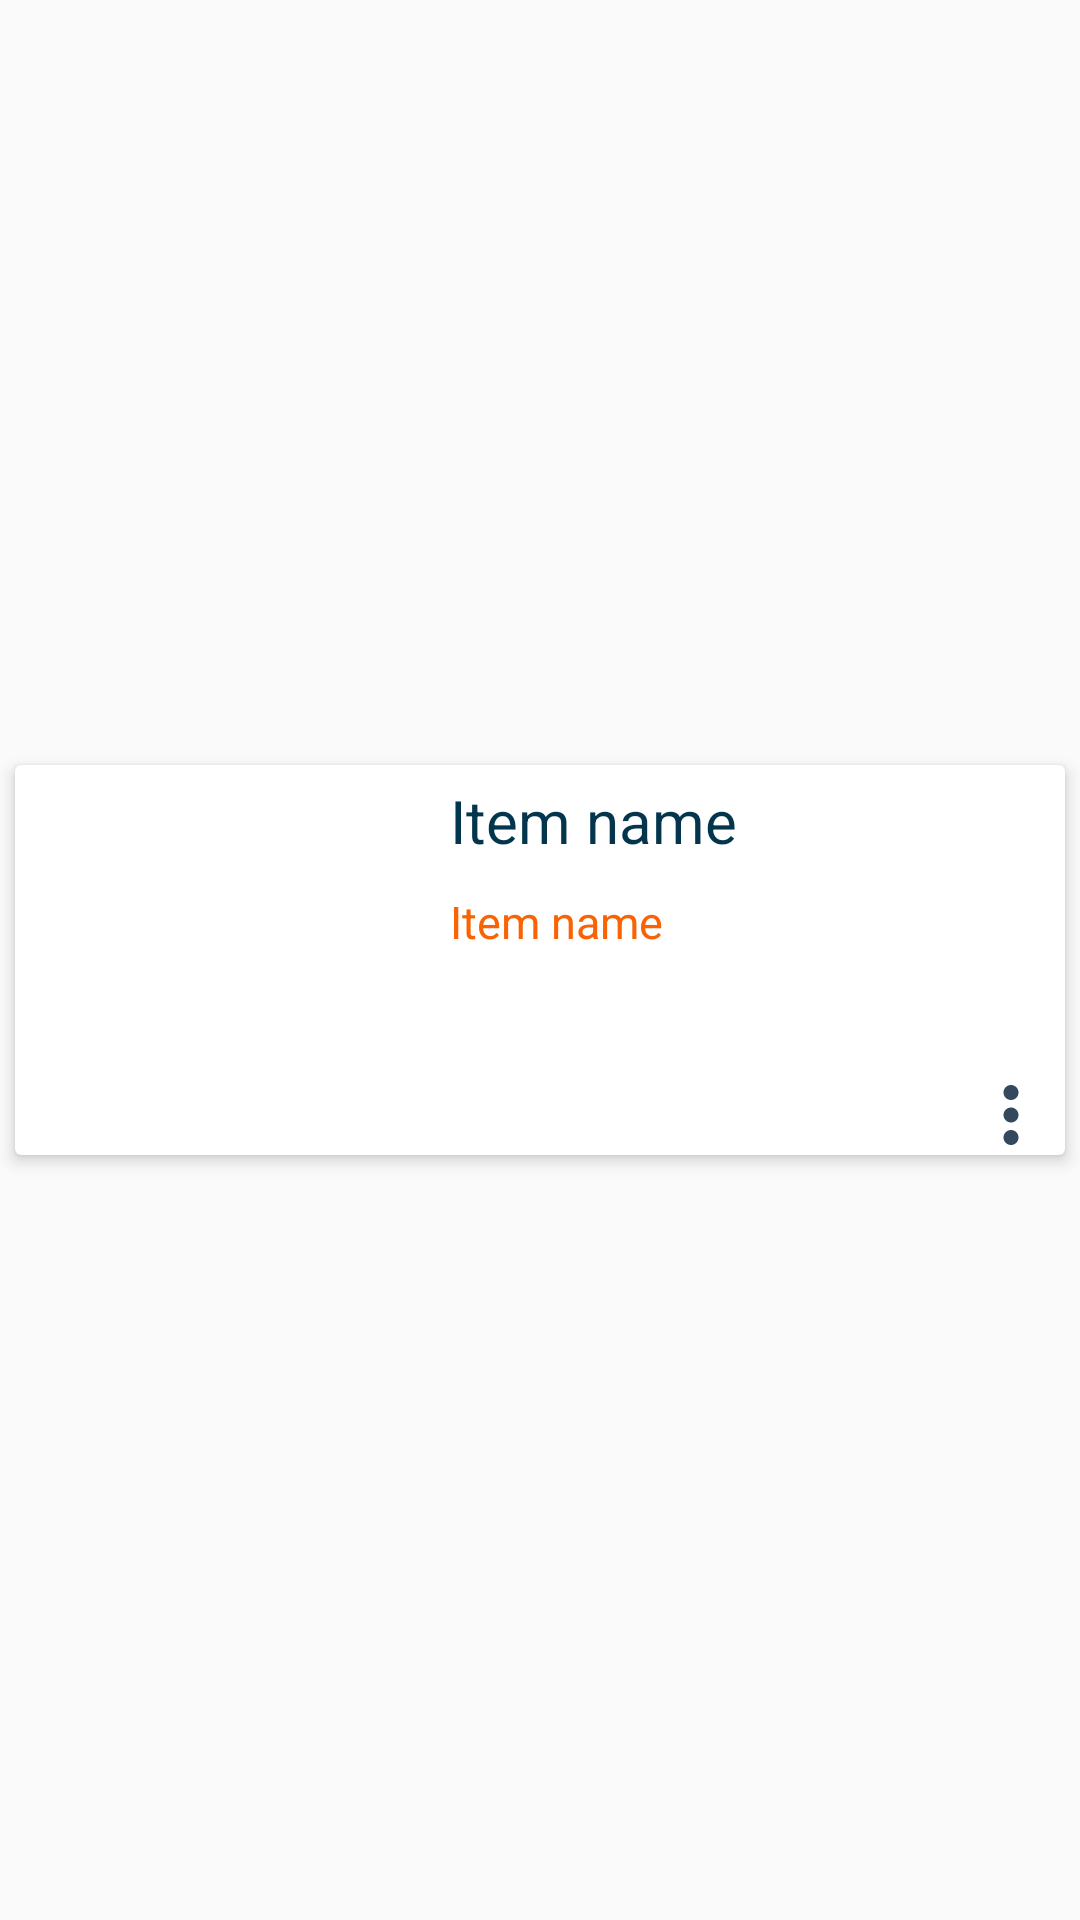

Android layout source for this screen:
<!-- AndroidManifest.xml: application theme MenuTheme -->
<!-- res/layout/all_offers_list_item.xml -->
<?xml version="1.0" encoding="utf-8"?>
<androidx.constraintlayout.widget.ConstraintLayout
    xmlns:android="http://schemas.android.com/apk/res/android"
    xmlns:app="http://schemas.android.com/apk/res-auto"
    android:layout_width="match_parent"
    android:layout_height="wrap_content">

    <androidx.cardview.widget.CardView
        android:layout_width="match_parent"
        android:layout_height="130dp"
        android:layout_margin="5dp"
        android:layout_marginBottom="10dp"
        android:padding="5dp"

        app:cardElevation="3dp"
        app:layout_constraintBottom_toBottomOf="parent"
        app:layout_constraintEnd_toEndOf="parent"
        app:layout_constraintStart_toStartOf="parent"
        app:layout_constraintTop_toTopOf="parent">

        <LinearLayout
            android:layout_width="match_parent"
            android:layout_height="match_parent"
            android:orientation="horizontal">

            <ImageView
                android:id="@+id/image"
                android:layout_width="130dp"
                android:layout_height="match_parent"
                android:layout_margin="5dp"
                android:fitsSystemWindows="true"
                android:scaleType="centerCrop" />

            <LinearLayout
                android:layout_width="match_parent"
                android:layout_height="match_parent"
                android:orientation="vertical">

                <TextView
                    android:id="@+id/name"
                    android:layout_width="match_parent"
                    android:layout_height="wrap_content"
                    android:padding="5dp"
                    android:text="Item name"
                    android:textColor="@color/colorPrimary"
                    android:textSize="20sp"
                    android:textStyle="normal" />

                <TextView
                    android:id="@+id/cost"
                    android:layout_width="match_parent"
                    android:layout_height="wrap_content"
                    android:padding="5dp"
                    android:text="Item name"
                    android:textColor="@color/orange"
                    android:textSize="15sp" />

                <TextView
                    android:id="@+id/quantity"
                    android:layout_width="match_parent"
                    android:layout_height="wrap_content"
                    android:padding="5dp"
                    android:singleLine="true"
                    android:textColor="@color/green"
                    android:textSize="18sp" />

                <ImageView
                    android:id="@+id/options"
                    android:layout_width="30dp"
                    android:layout_height="30dp"
                    android:layout_gravity="end"
                    android:layout_marginRight="3dp"
                    android:clickable="true"
                    android:layout_marginBottom="3dp"
                    android:foreground="?android:attr/selectableItemBackground"
                    android:src="@drawable/more" />

            </LinearLayout>

        </LinearLayout>

    </androidx.cardview.widget.CardView>
</androidx.constraintlayout.widget.ConstraintLayout>
<!-- resources referenced by this layout -->
<resources>
  <color name="colorPrimary">#03354c</color>
  <color name="green">#00E676</color>
  <color name="orange">#FA6304</color>
  <!-- drawable more (drawable) -->
  <vector android:height="24dp" android:tint="#34495E"
      android:viewportHeight="24.0" android:viewportWidth="24.0"
      android:width="24dp" xmlns:android="http://schemas.android.com/apk/res/android">
      <path android:fillColor="#FF000000" android:pathData="M12,8c1.1,0 2,-0.9 2,-2s-0.9,-2 -2,-2 -2,0.9 -2,2 0.9,2 2,2zM12,10c-1.1,0 -2,0.9 -2,2s0.9,2 2,2 2,-0.9 2,-2 -0.9,-2 -2,-2zM12,16c-1.1,0 -2,0.9 -2,2s0.9,2 2,2 2,-0.9 2,-2 -0.9,-2 -2,-2z"/>
  </vector>
  <style name="MenuTheme" parent="Base.Theme.AppCompat.Light.DarkActionBar">
          <item name="windowNoTitle">true</item>
          <item name="colorPrimary">@color/colorPrimary</item>
          <item name="colorPrimaryDark">@color/colorPrimaryDark</item>
          <item name="colorAccent">@color/colorAccent</item>
          <item name="actionOverflowButtonStyle">@style/MyOverflowButtonStyle</item>
  
      </style>
  <color name="colorPrimaryDark">#032738</color>
  <color name="colorAccent">#03354c</color>
  <style name="MyOverflowButtonStyle" parent="Widget.AppCompat.ActionButton.Overflow">
          <item name="android:tint">@color/white</item>
          <item name="overlapAnchor">false</item>
      </style>
  <color name="white">#FFFFFF</color>
</resources>
